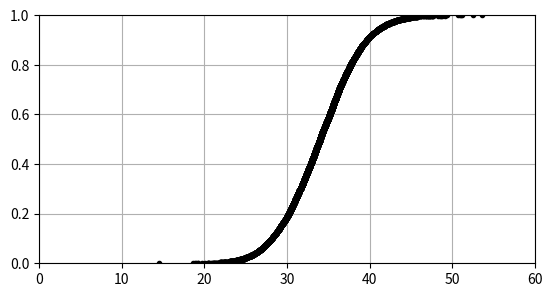

This chart was generated by the following Python code:
import numpy as np
import matplotlib.pyplot as plt

N = 10000 #number of realizations

meanA, stdA = 10, 2
meanB, stdB = 24, 4

thicknessA = np.random.normal(meanA,stdA,N)
thicknessB = np.random.normal(meanB,stdB,N)

thickness_total = thicknessA+thicknessB

sortedTT = np.sort(thickness_total)

probs = 1/(N+1)

x = np.linspace(1,N,N)*probs
#cx = np.cumsum(x)

fig,ax = plt.subplots()

plt.plot(sortedTT,x,'k.')
plt.xlim([0,60])
plt.ylim([0,1])
ax.set_aspect(30)

plt.grid()
plt.show()

mean_total_thickness = np.mean(sortedTT)
var_total_thickness = np.var(sortedTT)

p10 = np.percentile(sortedTT,10)
p90 = np.percentile(sortedTT,90)

print(mean_total_thickness)
print(var_total_thickness)
print(p10)
print(p90)
